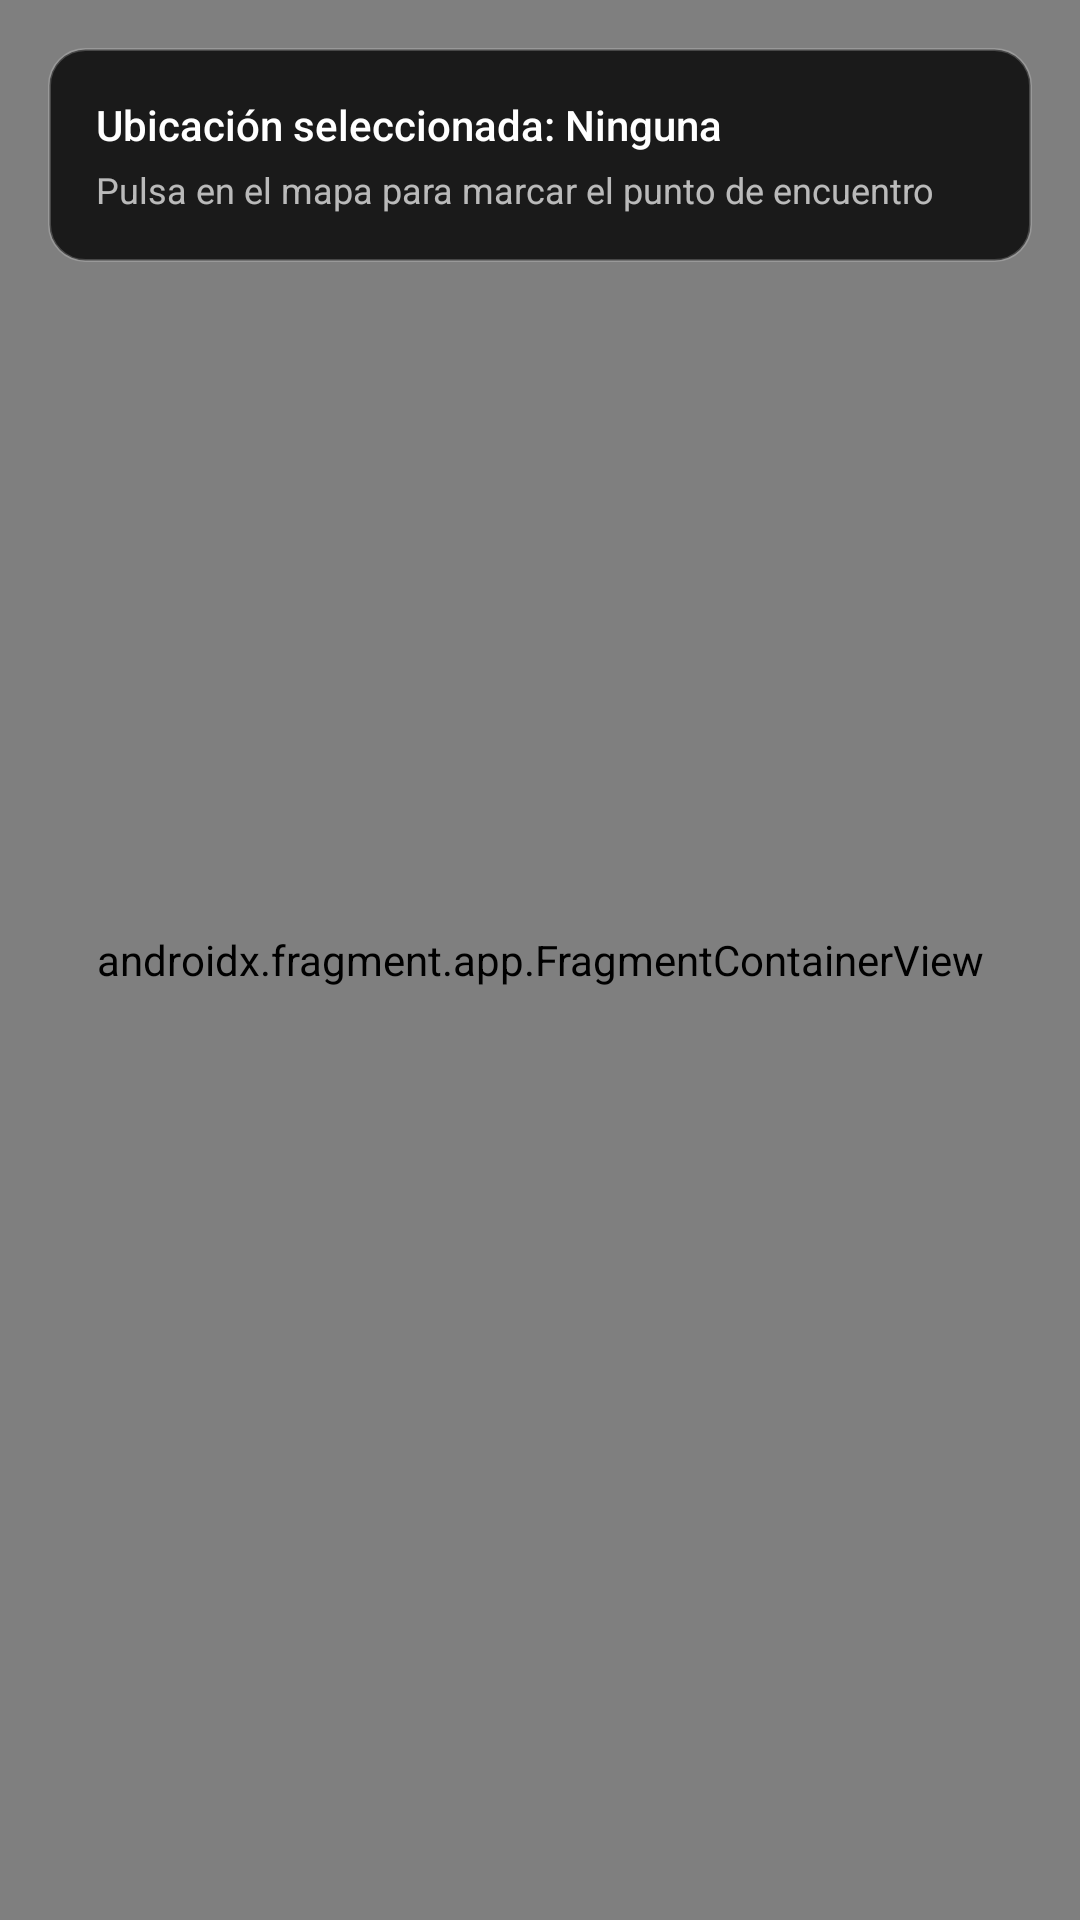

This screen was rendered from an Android layout file. Write that file and the resources it references.
<!-- AndroidManifest.xml: application theme Theme.MyTrains -->
<!-- res/layout/fragment_maps.xml -->
<?xml version="1.0" encoding="utf-8"?>
<FrameLayout xmlns:android="http://schemas.android.com/apk/res/android"
    xmlns:tools="http://schemas.android.com/tools"
    xmlns:app="http://schemas.android.com/apk/res-auto"
    android:layout_width="match_parent"
    android:layout_height="match_parent"
    tools:context=".fragments.MapsFragment">

    <androidx.fragment.app.FragmentContainerView
        android:id="@+id/map"
        android:name="com.google.android.gms.maps.SupportMapFragment"
        android:layout_width="match_parent"
        android:layout_height="match_parent" />

    <LinearLayout
        android:layout_width="match_parent"
        android:layout_height="wrap_content"
        android:layout_margin="16dp"
        android:orientation="vertical"
        android:padding="16dp"
        android:elevation="4dp"
        android:background="@drawable/bg_input_glass"> <TextView
        android:id="@+id/tv_location"
        android:layout_width="wrap_content"
        android:layout_height="wrap_content"
        android:fontFamily="sans-serif-medium"
        android:textColor="?attr/colorOnSurface"
        android:text="Ubicación seleccionada: Ninguna" />

        <TextView
            android:layout_width="match_parent"
            android:layout_height="wrap_content"
            android:layout_marginTop="4dp"
            android:textColor="?attr/colorOnSurfaceVariant"
            android:textSize="12sp"
            android:text="Pulsa en el mapa para marcar el punto de encuentro" />

    </LinearLayout>
</FrameLayout>
<!-- resources referenced by this layout -->
<resources>
  <!-- drawable bg_input_glass (drawable) -->
  <?xml version="1.0" encoding="utf-8"?>
  <shape xmlns:android="http://schemas.android.com/apk/res/android">
      <solid android:color="#1A1A1A" /> <corners android:radius="12dp" />
      <stroke
          android:width="1dp"
          android:color="#33FFFFFF" /> </shape>
  <style name="Theme.MyTrains" parent="Base.Theme.MyTrains" />
  <style name="Base.Theme.MyTrains" parent="Theme.Material3.DayNight.NoActionBar">
          <item name="colorPrimary">@color/gains_accent_orange</item>
          <item name="colorOnPrimary">@color/white</item>
  
          <item name="android:windowBackground">@color/gains_bg_deep</item>
          <item name="colorSurface">@color/gains_card_surface</item>
          <item name="colorSurfaceVariant">@color/gains_item_surface</item>
  
          <item name="colorOnSurface">@color/gains_text_primary</item>
          <item name="colorOnSurfaceVariant">@color/gains_text_secondary</item>
          <item name="colorOutline">@color/gains_text_tertiary</item>
  
          <item name="colorSecondary">@color/gains_accent_orange</item>
          <item name="colorOnSecondary">@color/black</item>
  
          <item name="android:statusBarColor">@color/black</item>
          <item name="android:windowLightStatusBar">false</item>
  
          <item name="android:navigationBarColor">@color/gains_bg_deep</item>
      </style>
  <color name="gains_accent_orange">#FF6D00</color>
  <color name="white">#FFFFFFFF</color>
  <color name="gains_bg_deep">#101010</color>
  <color name="gains_card_surface">#1F1F1F</color>
  <color name="gains_item_surface">#2A2A2A</color>
  <color name="gains_text_primary">#FFFFFF</color>
  <color name="gains_text_secondary">#B3FFFFFF</color>
  <color name="gains_text_tertiary">#80FFFFFF</color>
  <color name="black">#FF000000</color>
</resources>
